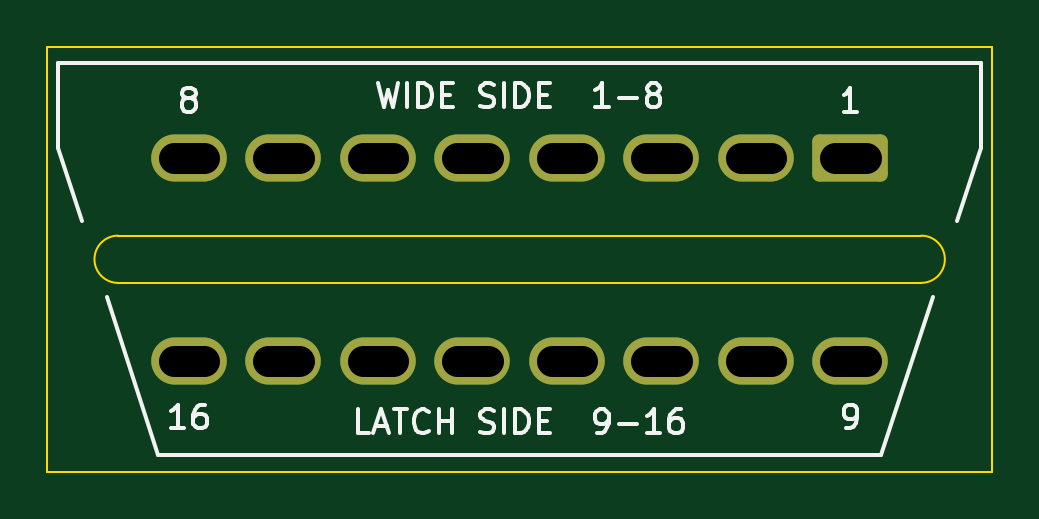
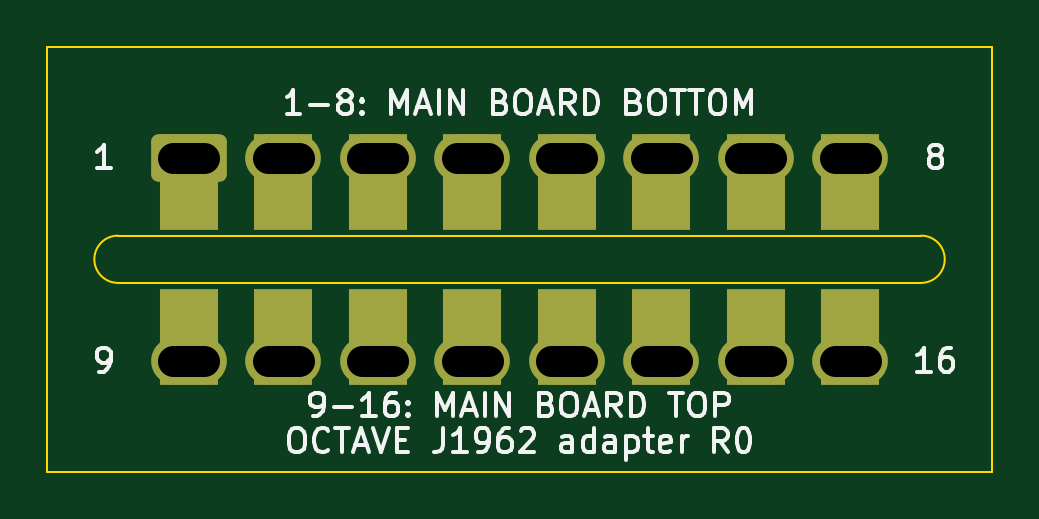
Circuit board: 9 layer files. Board 40.0 x 18.0 mm.
- bottom_copper: obd-adapter-plug-B_Cu.gbl (2692 bytes)
- bottom_mask: obd-adapter-plug-B_Mask.gbs (2112 bytes)
- bottom_silk: obd-adapter-plug-B_Silkscreen.gbo (32146 bytes)
- outline: obd-adapter-plug-Edge_Cuts.gm1 (943 bytes)
- top_copper: obd-adapter-plug-F_Cu.gtl (2097 bytes)
- top_mask: obd-adapter-plug-F_Mask.gts (1555 bytes)
- top_silk: obd-adapter-plug-F_Silkscreen.gto (15718 bytes)
- drill: obd-adapter-plug-NPTH.drl (264 bytes)
- drill: obd-adapter-plug-PTH.drl (832 bytes)

=== bottom_copper: obd-adapter-plug-B_Cu.gbl (2692 bytes, source withheld) ===
=== bottom_mask: obd-adapter-plug-B_Mask.gbs (2112 bytes, source withheld) ===
=== bottom_silk: obd-adapter-plug-B_Silkscreen.gbo (32146 bytes, source omitted) ===
=== outline: obd-adapter-plug-Edge_Cuts.gm1 ===
%TF.GenerationSoftware,KiCad,Pcbnew,10.0.8*%
%TF.CreationDate,2026-11-17T16:06:43-07:00*%
%TF.ProjectId,obd-adapter-plug,6f62642d-6164-4617-9074-65722d706c75,rev?*%
%TF.SameCoordinates,Original*%
%TF.FileFunction,Profile,NP*%
%FSLAX46Y46*%
G04 Gerber Fmt 4.6, Leading zero omitted, Abs format (unit mm)*
G04 Created by KiCad (PCBNEW 10.0.8) date 2026-11-17 16:06:43*
%MOMM*%
%LPD*%
G01*
G04 APERTURE LIST*
%TA.AperFunction,Profile*%
%ADD10C,0.100000*%
%TD*%
G04 APERTURE END LIST*
D10*
X10000000Y-21000000D02*
X50000000Y-21000000D01*
X10000000Y-39000000D02*
X10000000Y-21000000D01*
X50000000Y-21000000D02*
X50000000Y-39000000D01*
X50000000Y-39000000D02*
X10000000Y-39000000D01*
%TO.C,J1*%
X13000000Y-29000000D02*
X47000000Y-29000000D01*
X13000000Y-31000000D02*
X47000000Y-31000000D01*
X13000000Y-31000000D02*
G75*
G02*
X13000000Y-29000000I0J1000000D01*
G01*
X47000000Y-29000000D02*
G75*
G02*
X47000000Y-31000000I0J-1000000D01*
G01*
%TD*%
M02*

=== top_copper: obd-adapter-plug-F_Cu.gtl (2097 bytes, source withheld) ===
=== top_mask: obd-adapter-plug-F_Mask.gts (1555 bytes, source withheld) ===
=== top_silk: obd-adapter-plug-F_Silkscreen.gto (15718 bytes, source omitted) ===
=== drill: obd-adapter-plug-NPTH.drl ===
M48
; DRILL file KiCad 10.0.8 date 2026-11-17T16:06:43
; FORMAT={-:-/ absolute / metric / decimal}
; #@! TF.CreationDate,2026-11-17T16:06:43-07:00
; #@! TF.GenerationSoftware,Kicad,Pcbnew,10.0.8
; #@! TF.FileFunction,NonPlated,1,2,NPTH
FMAT,2
METRIC
%
G90
G05
M30

=== drill: obd-adapter-plug-PTH.drl (832 bytes, source withheld) ===
